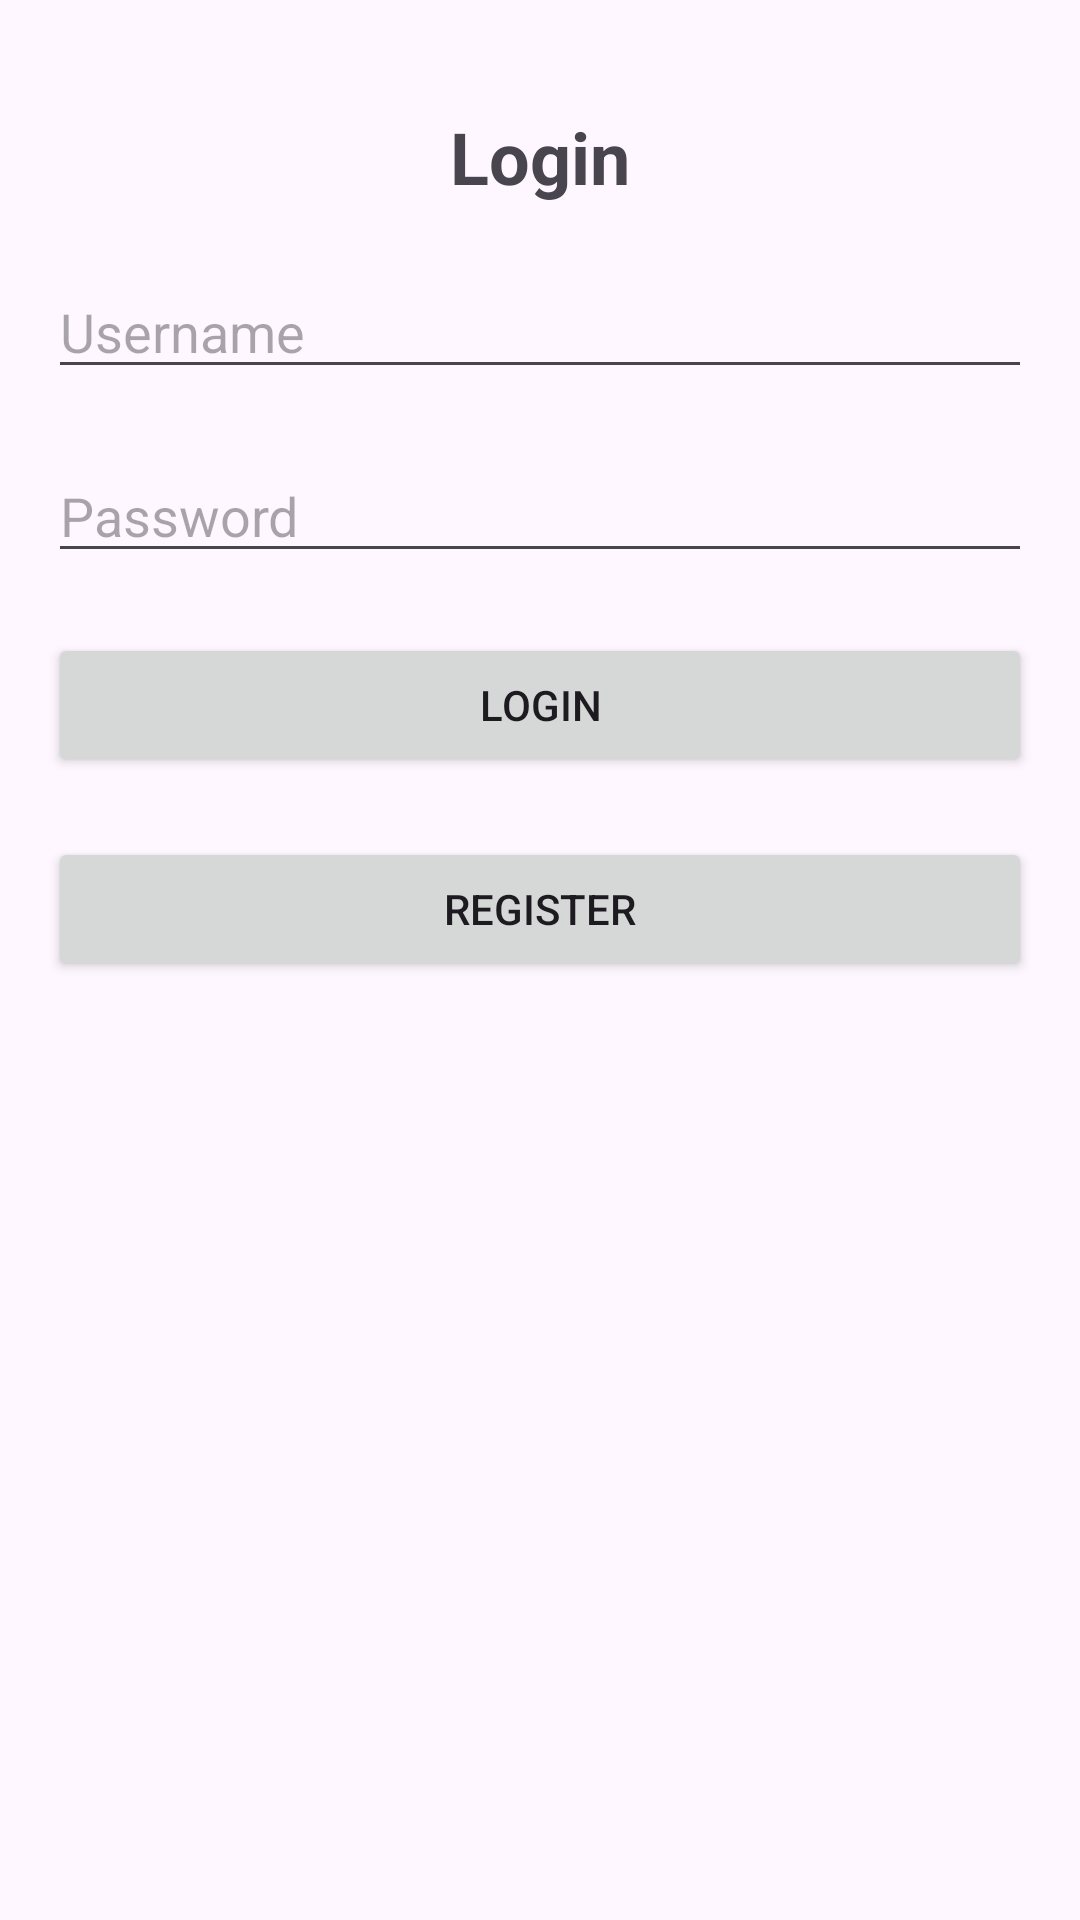

The Android layout XML behind this screen, and the referenced resources:
<!-- AndroidManifest.xml: application theme Theme.KursProj -->
<!-- res/layout/activity_main.xml -->
<?xml version="1.0" encoding="utf-8"?>
<RelativeLayout xmlns:android="http://schemas.android.com/apk/res/android"
    xmlns:app="http://schemas.android.com/apk/res-auto"
    xmlns:tools="http://schemas.android.com/tools"
    android:layout_width="match_parent"
    android:layout_height="match_parent"
    android:padding="16dp"
    tools:context=".MainActivity">
    <TextView
        android:id="@+id/textview"
        android:layout_width="wrap_content"
        android:layout_height="wrap_content"
        android:text="Login"
        android:layout_centerHorizontal="true"
        android:layout_marginTop="20dp"
        android:textSize="24sp"
        android:textStyle="bold"/>

    <EditText
        android:id="@+id/usernameEditText"
        android:layout_width="match_parent"
        android:layout_height="wrap_content"
        android:hint="Username"
        android:layout_below="@+id/textview"
        android:layout_marginTop="20dp"
        />

    <EditText
        android:id="@+id/passwordEditText"
        android:layout_width="match_parent"
        android:layout_height="wrap_content"
        android:hint="Password"
        android:inputType="textPassword"
        android:layout_below="@id/usernameEditText"
        android:layout_marginTop="20dp"
        />



    <Button
        android:id="@+id/loginButton"
        android:layout_width="match_parent"
        android:layout_height="wrap_content"
        android:text="Login"
        android:layout_below="@id/passwordEditText"
        android:layout_marginTop="20dp"
        />

    <Button
        android:id="@+id/goRegButton"
        android:layout_width="match_parent"
        android:layout_height="wrap_content"
        android:text="Register"
        android:layout_below="@id/loginButton"
        android:layout_marginTop="20dp"
        />
</RelativeLayout>
<!-- resources referenced by this layout -->
<resources>
  <style name="Theme.KursProj" parent="Base.Theme.KursProj" />
  <style name="Base.Theme.KursProj" parent="Theme.Material3.DayNight.NoActionBar">
          
          
      </style>
</resources>
